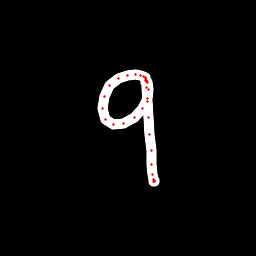

Data behind this chart, as committed beside it:
x, y, hover, eod
145.3, 82.36, 0.0, 0.0
145.4, 80.74, 0.0, 0.0
145.4, 78.99, 0.0, 0.0
145.3, 77.74, 0.0, 0.0
143.9, 76.97, 0.0, 0.0
140.4, 75.75, 0.0, 0.0
135.8, 74.9, 0.0, 0.0
127.6, 75.31, 0.0, 0.0
118.4, 78.36, 0.0, 0.0
110, 85.89, 0.0, 0.0
104.5, 96.31, 0.0, 0.0
102.8, 108.4, 0.0, 0.0
105.8, 119.9, 0.0, 0.0
113, 124.7, 0.0, 0.0
123.6, 124, 0.0, 0.0
134.6, 117.2, 0.0, 0.0
142.8, 108.3, 0.0, 0.0
147.7, 98.46, 0.0, 0.0
148.3, 89.38, 0.0, 0.0
147.1, 82.91, 0.0, 0.0
146.3, 80.63, 0.0, 0.0
146.3, 80.43, 0.0, 0.0
146.2, 81.06, 0.0, 0.0
146.2, 87.98, 0.0, 0.0
147.1, 101.6, 0.0, 0.0
148.8, 117.6, 0.0, 0.0
149.3, 134.4, 0.0, 0.0
151, 150.4, 0.0, 0.0
152, 164.3, 0.0, 0.0
152.9, 174.5, 0.0, 0.0
153.4, 179.1, 0.0, 0.0
153.9, 181.2, 0.0, 0.0
154.1, 181.6, 0.0, 0.0
154, 180.8, 0.0, 1.0
